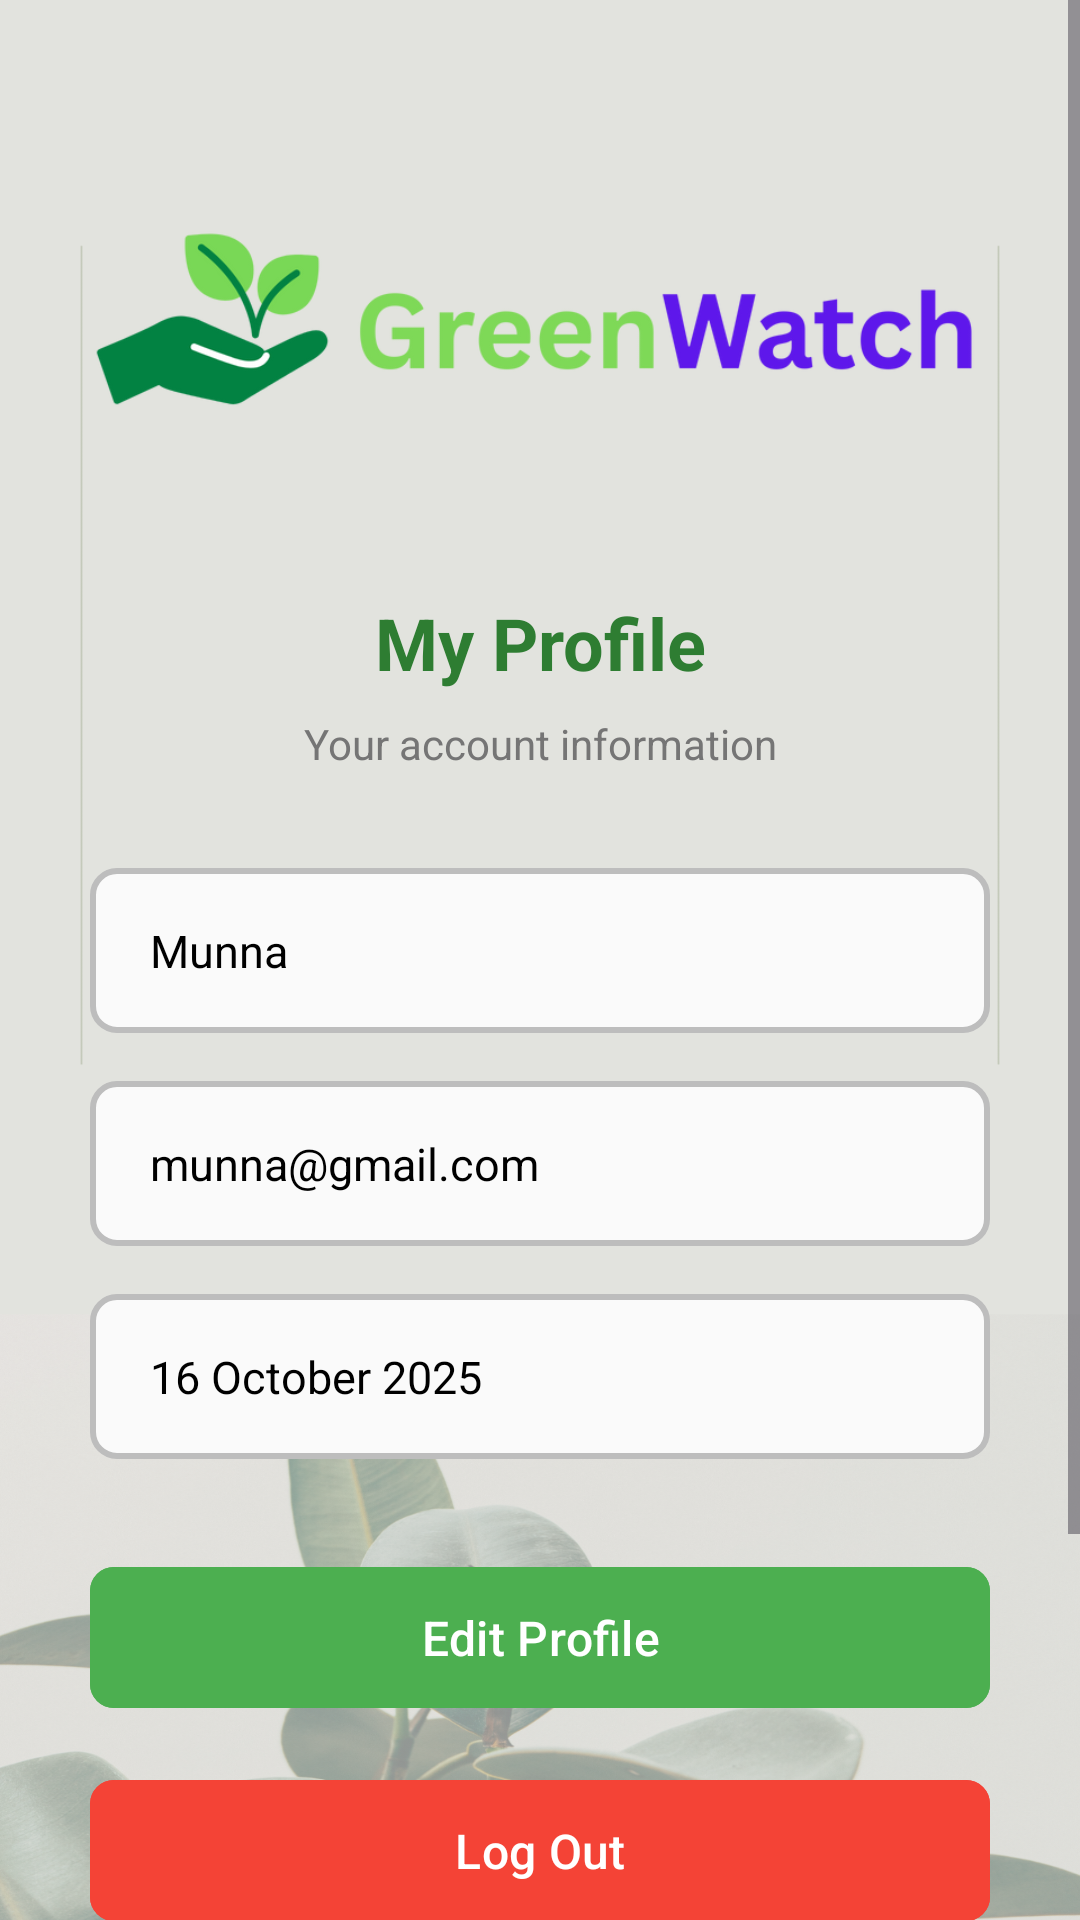

Write the Android layout XML for this screen, with the resource values it uses.
<!-- AndroidManifest.xml: application theme Theme.GreenWatch -->
<!-- res/layout/activity_profile.xml -->
<?xml version="1.0" encoding="utf-8"?>
<ScrollView xmlns:android="http://schemas.android.com/apk/res/android"
    xmlns:app="http://schemas.android.com/apk/res-auto"
    xmlns:tools="http://schemas.android.com/tools"
    android:layout_width="match_parent"
    android:layout_height="match_parent"
    android:background="@drawable/background"
    android:fillViewport="true">

<androidx.constraintlayout.widget.ConstraintLayout
    android:layout_width="match_parent"
    android:layout_height="wrap_content"
    android:paddingBottom="32dp"
    tools:context=".ProfileActivity">

    <ImageView
        android:id="@+id/imageLogo"
        android:layout_width="300dp"
        android:layout_height="150dp"
        android:layout_marginTop="32dp"
        android:scaleType="fitCenter"
        app:layout_constraintEnd_toEndOf="parent"
        app:layout_constraintStart_toStartOf="parent"
        app:layout_constraintTop_toTopOf="parent"
        app:srcCompat="@drawable/logo" />

    <TextView
        android:id="@+id/tvProfileTitle"
        android:layout_width="wrap_content"
        android:layout_height="wrap_content"
        android:layout_marginTop="16dp"
        android:text="My Profile"
        android:textColor="#2E7D32"
        android:textSize="24sp"
        android:textStyle="bold"
        app:layout_constraintEnd_toEndOf="parent"
        app:layout_constraintStart_toStartOf="parent"
        app:layout_constraintTop_toBottomOf="@id/imageLogo" />

    <TextView
        android:id="@+id/tvSubtitle"
        android:layout_width="wrap_content"
        android:layout_height="wrap_content"
        android:layout_marginTop="8dp"
        android:text="Your account information"
        android:textColor="#757575"
        android:textSize="14sp"
        app:layout_constraintEnd_toEndOf="parent"
        app:layout_constraintStart_toStartOf="parent"
        app:layout_constraintTop_toBottomOf="@id/tvProfileTitle" />

    <TextView
        android:id="@+id/tvUserName"
        android:layout_width="300dp"
        android:layout_height="55dp"
        android:layout_marginTop="32dp"
        android:background="@drawable/profile_field_background"
        android:gravity="center_vertical"
        android:paddingStart="20dp"
        android:paddingEnd="20dp"
        android:hint="Full Name"
        android:text="Munna"
        android:textColor="#000000"
        android:textColorHint="#9E9E9E"
        android:textSize="15sp"
        app:layout_constraintEnd_toEndOf="parent"
        app:layout_constraintStart_toStartOf="parent"
        app:layout_constraintTop_toBottomOf="@id/tvSubtitle" />

    <TextView
        android:id="@+id/tvUserEmail"
        android:layout_width="300dp"
        android:layout_height="55dp"
        android:layout_marginTop="16dp"
        android:background="@drawable/profile_field_background"
        android:gravity="center_vertical"
        android:paddingStart="20dp"
        android:paddingEnd="20dp"
        android:hint="Email"
        android:text="munna@gmail.com"
        android:textColor="#000000"
        android:textColorHint="#9E9E9E"
        android:textSize="15sp"
        app:layout_constraintEnd_toEndOf="parent"
        app:layout_constraintStart_toStartOf="parent"
        app:layout_constraintTop_toBottomOf="@id/tvUserName" />

    <TextView
        android:id="@+id/tvJoinedDate"
        android:layout_width="300dp"
        android:layout_height="55dp"
        android:layout_marginTop="16dp"
        android:background="@drawable/profile_field_background"
        android:gravity="center_vertical"
        android:paddingStart="20dp"
        android:paddingEnd="20dp"
        android:hint="Member Since"
        android:text="16 October 2025"
        android:textColor="#000000"
        android:textColorHint="#9E9E9E"
        android:textSize="15sp"
        app:layout_constraintEnd_toEndOf="parent"
        app:layout_constraintStart_toStartOf="parent"
        app:layout_constraintTop_toBottomOf="@id/tvUserEmail" />

    <com.google.android.material.button.MaterialButton
        android:id="@+id/btnEditProfile"
        android:layout_width="300dp"
        android:layout_height="55dp"
        android:layout_marginTop="32dp"
        android:backgroundTint="#4CAF50"
        android:text="Edit Profile"
        android:textSize="16sp"
        android:textColor="@android:color/white"
        app:cornerRadius="8dp"
        app:layout_constraintEnd_toEndOf="parent"
        app:layout_constraintStart_toStartOf="parent"
        app:layout_constraintTop_toBottomOf="@id/tvJoinedDate" />

    <com.google.android.material.button.MaterialButton
        android:id="@+id/btnLogout"
        android:layout_width="300dp"
        android:layout_height="55dp"
        android:layout_marginTop="16dp"
        android:backgroundTint="#F44336"
        android:text="Log Out"
        android:textSize="16sp"
        android:textColor="@android:color/white"
        app:cornerRadius="8dp"
        app:layout_constraintEnd_toEndOf="parent"
        app:layout_constraintStart_toStartOf="parent"
        app:layout_constraintTop_toBottomOf="@id/btnEditProfile" />

    <TextView
        android:id="@+id/tvTipsTitle"
        android:layout_width="wrap_content"
        android:layout_height="wrap_content"
        android:layout_marginTop="32dp"
        android:text="💡 Quick Tip"
        android:textSize="16sp"
        android:textStyle="bold"
        android:textColor="#388E3C"
        app:layout_constraintEnd_toEndOf="parent"
        app:layout_constraintStart_toStartOf="parent"
        app:layout_constraintTop_toBottomOf="@id/btnLogout" />

    <TextView
        android:id="@+id/tvPlantTip"
        android:layout_width="300dp"
        android:layout_height="wrap_content"
        android:layout_marginTop="12dp"
        android:background="#F1F8E9"
        android:padding="12dp"
        android:text="📊 Track your plant's progress by comparing photos over time in the Growth History section."
        android:textSize="13sp"
        android:textColor="#2E7D32"
        android:lineSpacingExtra="2dp"
        android:textAlignment="center"
        app:layout_constraintEnd_toEndOf="parent"
        app:layout_constraintStart_toStartOf="parent"
        app:layout_constraintTop_toBottomOf="@id/tvTipsTitle" />

</androidx.constraintlayout.widget.ConstraintLayout>

</ScrollView>
<!-- resources referenced by this layout -->
<resources>
  <!-- drawable background: png bitmap (drawable, 843057 bytes) -->
  <!-- drawable logo: png bitmap (drawable, 51013 bytes) -->
  <!-- drawable profile_field_background (drawable) -->
  <?xml version="1.0" encoding="utf-8"?>
  <shape xmlns:android="http://schemas.android.com/apk/res/android">
      <solid android:color="#FAFAFA" />
      <corners android:radius="8dp" />
      <stroke
          android:width="2dp"
          android:color="#BDBDBD" />
  </shape>
  <style name="Theme.GreenWatch" parent="Base.Theme.GreenWatch" />
  <style name="Base.Theme.GreenWatch" parent="Theme.Material3.DayNight.NoActionBar">
          
          
      </style>
</resources>
